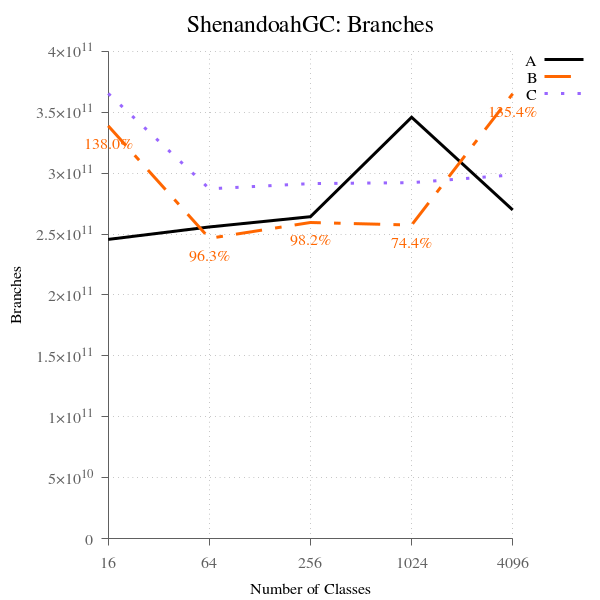

The data file committed next to this chart (first rows):
num_classes, A, B, B-to-A, C, C-to-A
16, 245614881956, 338889440092, 138, 365469507200, 148.8, 
64, 255847430915, 246483227160, 96.34, 287186587769, 112.2, 
256, 264252997409, 259519262795, 98.21, 291462331738, 110.3, 
1024, 345942844022, 257402381831, 74.41, 292233438913, 84.47, 
4096, 269829293746, 365229639185, 135.4, 298600606501, 110.7, 
